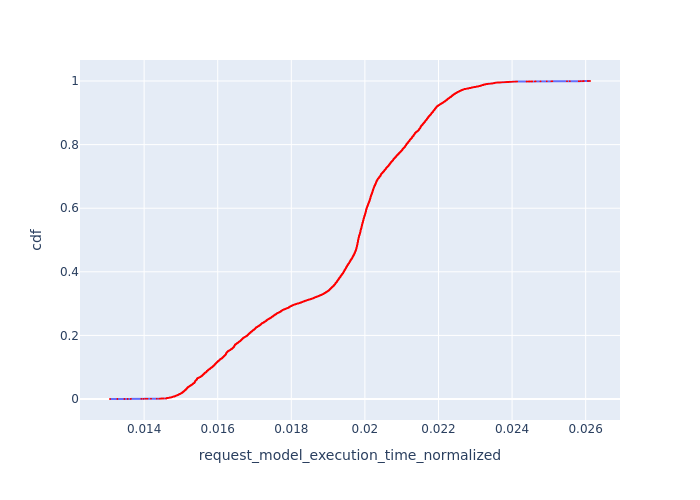

Values plotted in this chart, from the file beside it:
, Request Id, request_model_execution_time_normalized, cdf
0, 1, 0.01307, 7.24112961622013e-05
1, 5, 0.01327, 0.0001448
2, 9, 0.01346, 0.0002172
3, 11, 0.01355, 0.0002896
4, 12, 0.01364, 0.0003621
5, 13, 0.01364, 0.0004345
6, 21, 0.01393, 0.0005069
7, 22, 0.01399, 0.0005793
8, 23, 0.01399, 0.0006517
9, 24, 0.01405, 0.0007241
10, 27, 0.01409, 0.0007965
11, 33, 0.01419, 0.0008689
5386, 5445, 0.01435, 0.0009413
12, 40, 0.01441, 0.001014
5388, 5451, 0.01442, 0.001086
5826, 5878, 0.01444, 0.001159
5823, 5875, 0.01446, 0.001231
5830, 5884, 0.01446, 0.001303
5820, 5872, 0.01447, 0.001376
13, 42, 0.01447, 0.001448
5382, 5430, 0.01448, 0.001521
5833, 5887, 0.0145, 0.001593
5383, 5434, 0.01453, 0.001665
5836, 5890, 0.01453, 0.001738
5377, 5421, 0.01459, 0.00181
6899, 6958, 0.0146, 0.001883
6932, 6989, 0.01461, 0.001955
6934, 6992, 0.01461, 0.002028
6928, 6983, 0.01461, 0.0021
6922, 6977, 0.01461, 0.002172
6916, 6971, 0.01461, 0.002245
6919, 6974, 0.01461, 0.002317
6911, 6968, 0.01461, 0.00239
6902, 6962, 0.01461, 0.002462
6906, 6965, 0.01461, 0.002534
6897, 6956, 0.01461, 0.002607
6900, 6959, 0.01461, 0.002679
6910, 6967, 0.01462, 0.002752
6898, 6957, 0.01462, 0.002824
6901, 6960, 0.01462, 0.002896
6904, 6964, 0.01462, 0.002969
6896, 6955, 0.01462, 0.003041
5873, 5926, 0.01463, 0.003114
5867, 5920, 0.01463, 0.003186
6935, 6995, 0.01463, 0.003259
6907, 6966, 0.01464, 0.003331
6903, 6963, 0.01464, 0.003403
6894, 6952, 0.01464, 0.003476
5828, 5882, 0.01465, 0.003548
6940, 7001, 0.01465, 0.003621
6895, 6953, 0.01466, 0.003693
5869, 5922, 0.01467, 0.003765
5872, 5925, 0.01467, 0.003838
5875, 5928, 0.01467, 0.00391
5878, 5931, 0.01467, 0.003983
5824, 5876, 0.01468, 0.004055
6893, 6950, 0.01468, 0.004127
6892, 6949, 0.01469, 0.0042
5831, 5885, 0.01469, 0.004272
5821, 5873, 0.01469, 0.004345
... 13,750 more rows
